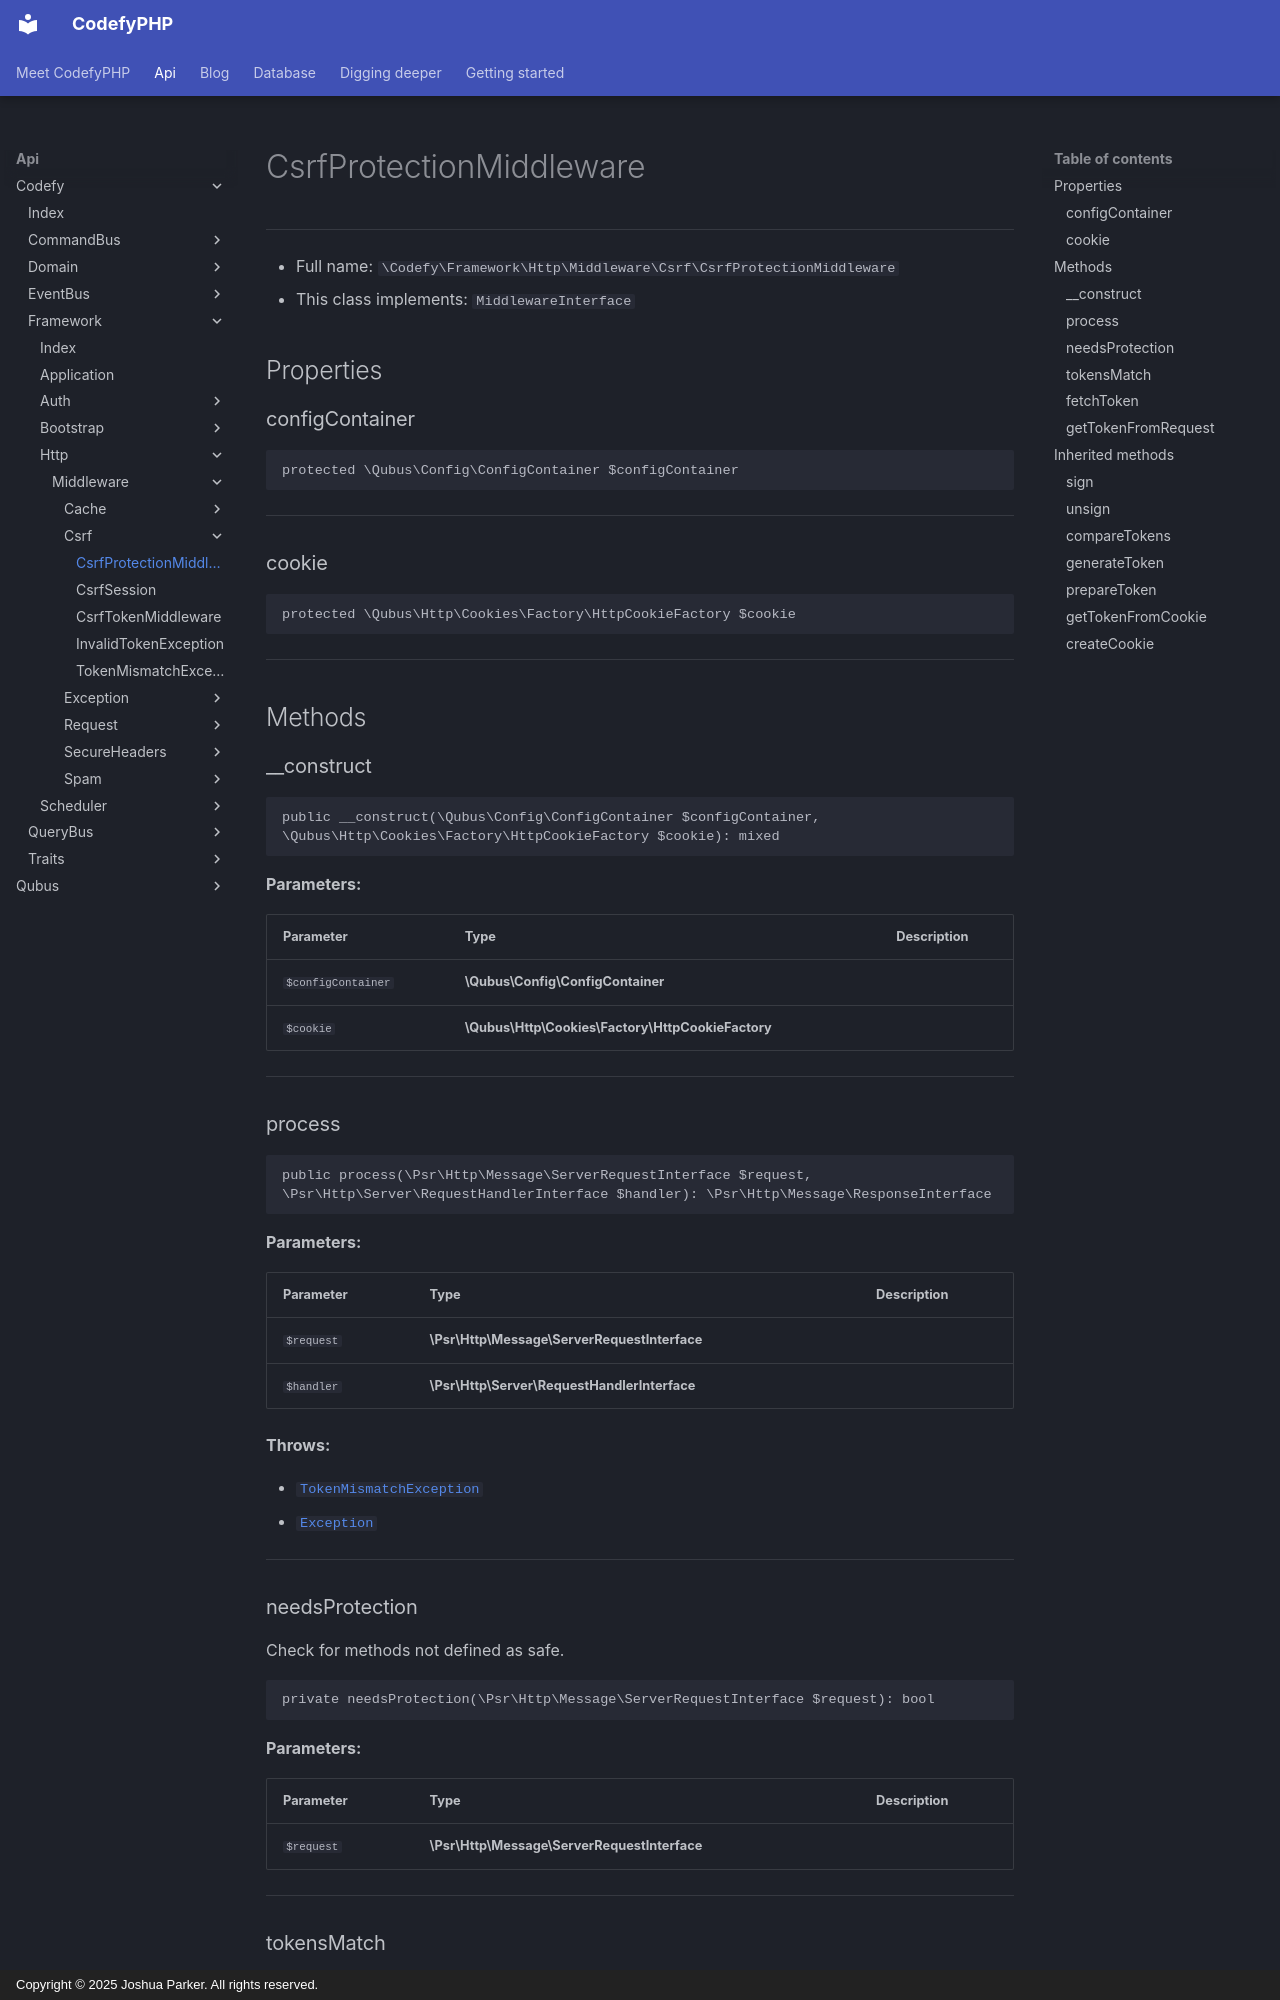

repository: codefyphp/docs · page: api/Codefy/Framework/Http/Middleware/Csrf/CsrfProtectionMiddleware/index.html · generator: mkdocs · copyright: Copyright © 2025 Joshua Parker. All rights reserved.

# CsrfProtectionMiddleware

***

* Full name: `\Codefy\Framework\Http\Middleware\Csrf\CsrfProtectionMiddleware`
* This class implements:
  `MiddlewareInterface`

## Properties

### configContainer

```php
protected \Qubus\Config\ConfigContainer $configContainer
```

***

### cookie

```php
protected \Qubus\Http\Cookies\Factory\HttpCookieFactory $cookie
```

***

## Methods

### __construct

```php
public __construct(\Qubus\Config\ConfigContainer $configContainer, \Qubus\Http\Cookies\Factory\HttpCookieFactory $cookie): mixed
```

**Parameters:**

| Parameter          | Type                                              | Description |
|--------------------|---------------------------------------------------|-------------|
| `$configContainer` | **\Qubus\Config\ConfigContainer**                 |             |
| `$cookie`          | **\Qubus\Http\Cookies\Factory\HttpCookieFactory** |             |

***

### process

```php
public process(\Psr\Http\Message\ServerRequestInterface $request, \Psr\Http\Server\RequestHandlerInterface $handler): \Psr\Http\Message\ResponseInterface
```

**Parameters:**

| Parameter  | Type                                         | Description |
|------------|----------------------------------------------|-------------|
| `$request` | **\Psr\Http\Message\ServerRequestInterface** |             |
| `$handler` | **\Psr\Http\Server\RequestHandlerInterface** |             |

**Throws:**

- [`TokenMismatchException`](./TokenMismatchException.md)
- [`Exception`](../../../../../Exception.md)

***

### needsProtection

Check for methods not defined as safe.

```php
private needsProtection(\Psr\Http\Message\ServerRequestInterface $request): bool
```

**Parameters:**

| Parameter  | Type                                         | Description |
|------------|----------------------------------------------|-------------|
| `$request` | **\Psr\Http\Message\ServerRequestInterface** |             |

***
